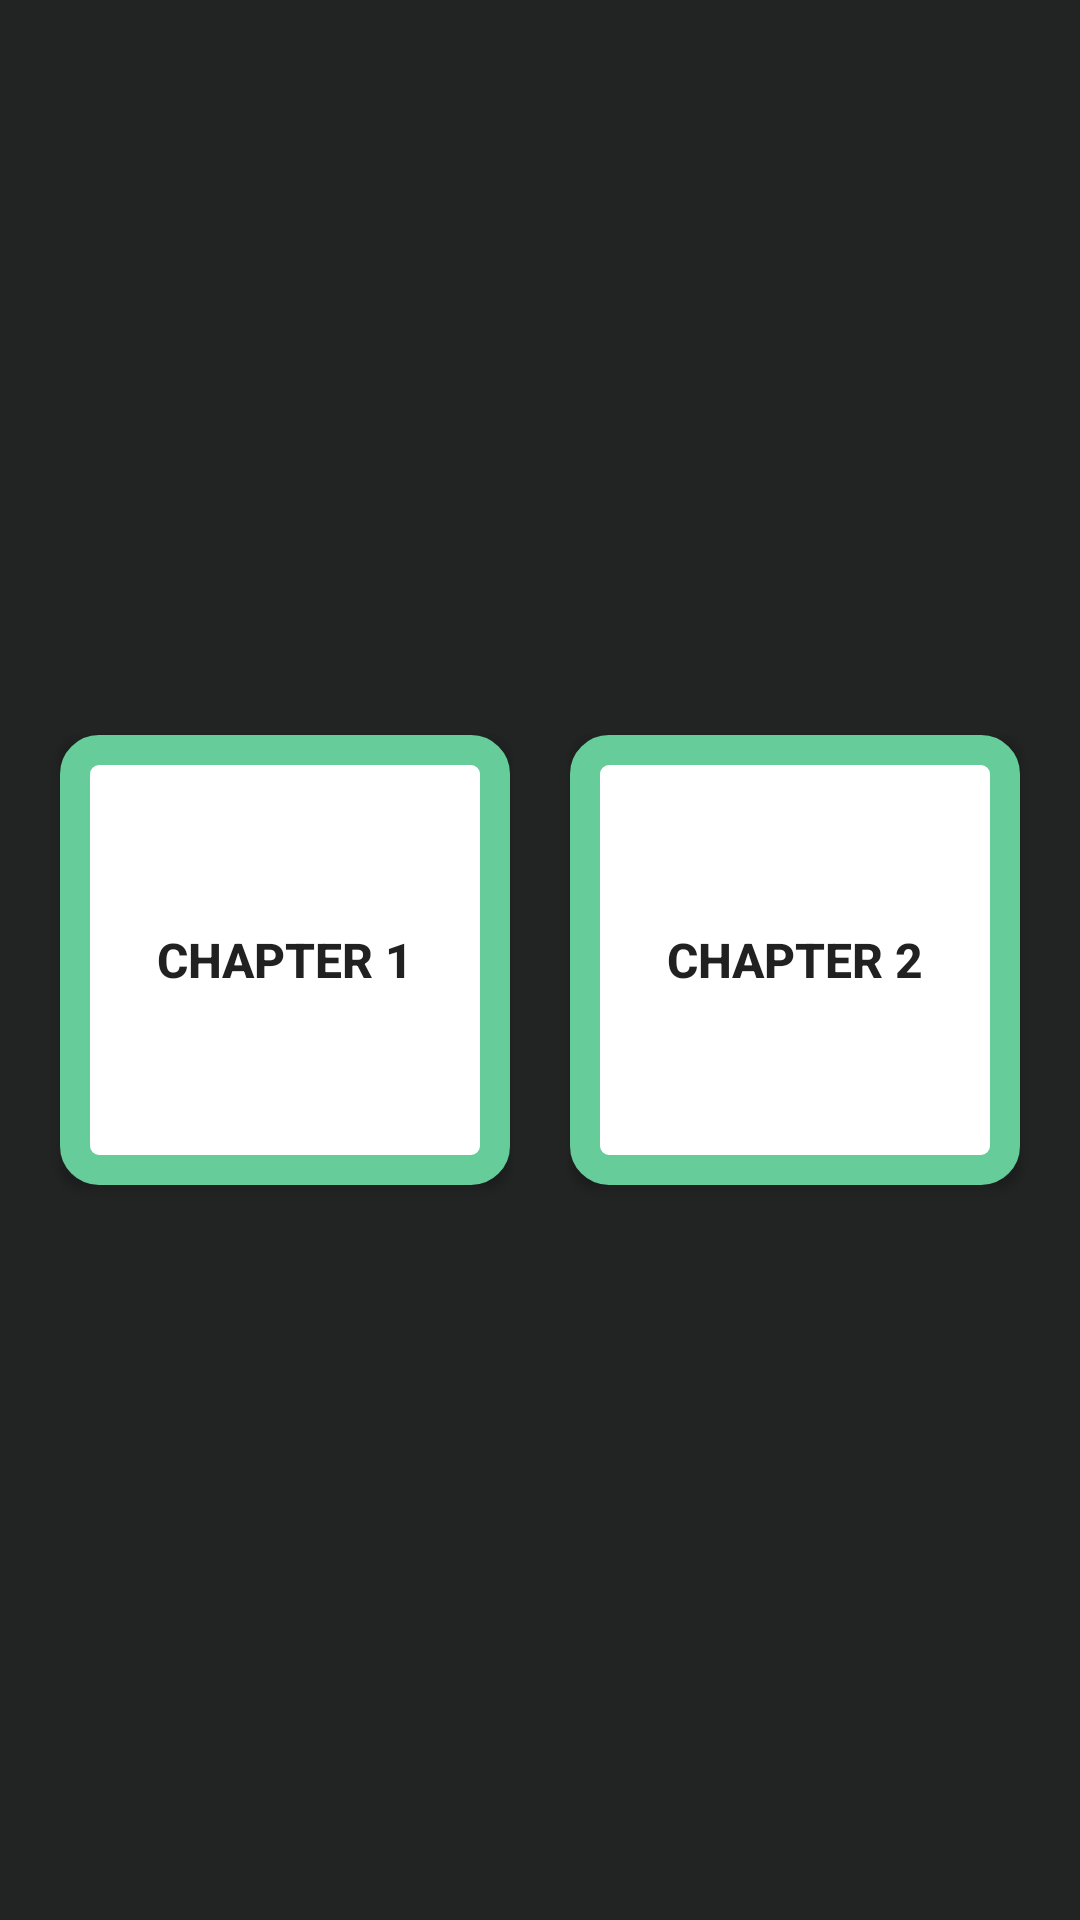

The Android layout XML behind this screen, and the referenced resources:
<!-- AndroidManifest.xml: application theme Theme.QuizAppTask -->
<!-- res/layout/activity_chapter_science.xml -->
<?xml version="1.0" encoding="utf-8"?>
<RelativeLayout xmlns:android="http://schemas.android.com/apk/res/android"
    xmlns:app="http://schemas.android.com/apk/res-auto"
    xmlns:tools="http://schemas.android.com/tools"
    android:layout_width="match_parent"
    android:layout_height="match_parent"
    android:background="@color/new_black"
    tools:context=".SubjectActivity">

    <Button
        android:background="@drawable/class_button_background"
        android:text="Chapter 1"
        android:textStyle="bold"
        android:textSize="16sp"
        android:layout_centerVertical="true"
        android:layout_marginLeft="20dp"
        android:layout_width="150dp"
        android:layout_height="150dp"
        android:id="@+id/sciencechapter1"/>
    <Button
        android:background="@drawable/class_button_background"
        android:text="Chapter 2"
        android:textStyle="bold"
        android:textSize="16sp"
        android:layout_alignParentRight="true"
        android:layout_centerVertical="true"
        android:layout_marginRight="20dp"
        android:layout_width="150dp"
        android:layout_height="150dp"
        android:id="@+id/sciencechapter2"/>

</RelativeLayout>
<!-- resources referenced by this layout -->
<resources>
  <color name="new_black">#222424</color>
  <!-- drawable class_button_background (drawable) -->
  <?xml version="1.0" encoding="utf-8"?>
  <shape android:shape="rectangle" xmlns:android="http://schemas.android.com/apk/res/android">
  <corners android:radius="8dp"/>
      <solid android:color="@color/white"/>
      <stroke android:color="@color/green"
          android:width="10dp"/>
  </shape>
  <style name="Theme.QuizAppTask" parent="Theme.MaterialComponents.DayNight.NoActionBar">
          
          <item name="colorPrimary">@color/purple_500</item>
          <item name="colorPrimaryVariant">@color/purple_700</item>
          <item name="colorOnPrimary">@color/white</item>
          
          <item name="colorSecondary">@color/teal_200</item>
          <item name="colorSecondaryVariant">@color/teal_700</item>
          <item name="colorOnSecondary">@color/black</item>
          
          <item name="android:statusBarColor" tools:targetApi="l">?attr/colorPrimaryVariant</item>
          
      </style>
  <color name="white">#FFFFFFFF</color>
  <color name="green">#66cc99</color>
  <color name="purple_500">#DF75A5</color>
  <color name="purple_700">#DF75A5</color>
  <color name="teal_200">#FF03DAC5</color>
  <color name="teal_700">#FF018786</color>
  <color name="black">#FF000000</color>
</resources>
